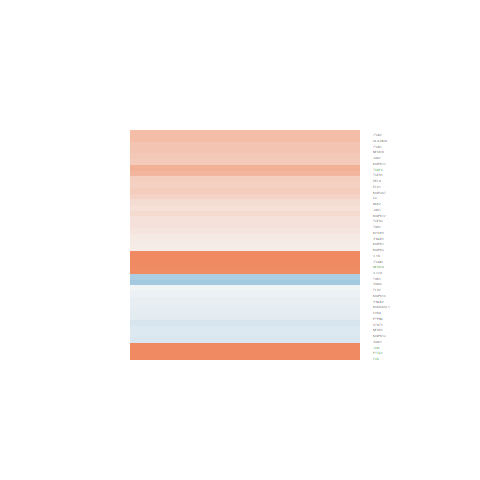

The data file committed next to this chart (first rows):
logFC, AveExpr, t, P.Value, adj.P.Val, B
-0.1096, 6.663, -0.7721, 0.4538, 0.6607, -6.712
2.422, 7.765, 6.926, 1.02273724942337e-05, 0.0007962, 3.577
0.2279, 6.205, 1.024, 0.3243, 0.5439, -6.455
2.289, 0.4857, 4.42, 0.0006856, 0.01165, -0.1948
1.291, -0.978, 1.532, 0.1493, 0.3409, -4.681
-0.2334, 5.383, -1.212, 0.2471, 0.4612, -6.164
0.1606, 6.07, 0.8414, 0.4153, 0.6278, -6.593
0.9636, 1.534, 2.222, 0.04461, 0.1625, -4.05
-0.1747, 5.005, -1.201, 0.2509, 0.4655, -6.128
-0.03798, 3.965, -0.1714, 0.8665, 0.9336, -6.657
0.5021, 1.841, 1.3, 0.216, 0.4263, -5.46
-0.07218, 6.761, -0.3933, 0.7004, 0.8394, -6.951
-0.1925, 8.346, -1.862, 0.08534, 0.2437, -5.518
0.3819, 3.728, 1.569, 0.1405, 0.3285, -5.485
0.1257, 6.437, 0.9313, 0.3686, 0.5855, -6.568
0.1992, 7.033, 1.168, 0.2638, 0.4803, -6.371
0.4346, -0.3335, 0.8613, 0.4046, 0.6192, -5.54
0.4652, 6.422, 2.324, 0.03688, 0.1448, -4.597
0.6383, 4.924, 3.891, 0.001846, 0.02186, -1.508
0.3633, 7.062, 2.538, 0.02467, 0.1113, -4.265
-0.1324, 5.049, -0.7335, 0.4762, 0.6788, -6.569
-0.5794, 3.047, -2.008, 0.06584, 0.2076, -4.727
1.075, 6.189, 5.763, 6.46287168794302e-05, 0.002578, 1.769
3.205, 6.675, 13.74, 3.86659732038013e-09, 5.11395644131846e-06, 11.4
0.2044, 1.625, 0.618, 0.5472, 0.7353, -6.067
0.09944, 7.314, 0.6768, 0.5104, 0.7076, -6.839
1.238, 0.4601, 2.636, 0.0205, 0.09815, -3.195
-0.1221, 6.393, -0.8216, 0.426, 0.637, -6.65
0.2471, 2.013, 0.7748, 0.4523, 0.66, -6.056
0.3171, 3.125, 1.035, 0.3195, 0.5388, -6.001
0.4603, 4.261, 1.934, 0.07512, 0.2243, -4.988
0.5643, 6.136, 1.885, 0.0819, 0.238, -5.296
-0.09794, 6.459, -0.6929, 0.5005, 0.6997, -6.756
0.5037, 3.103, 1.181, 0.2588, 0.4743, -5.828
0.1219, 7.86, 0.6714, 0.5137, 0.7101, -6.893
-0.5056, 4.497, -3.149, 0.007658, 0.0539, -2.871
0.2675, 2.173, 0.8678, 0.4012, 0.6164, -5.996
0.4107, -0.7788, 0.5694, 0.5787, 0.7587, -5.635
0.352, 5.957, 1.665, 0.1197, 0.2984, -5.611
-0.2032, 6.896, -1.204, 0.2501, 0.4647, -6.317
